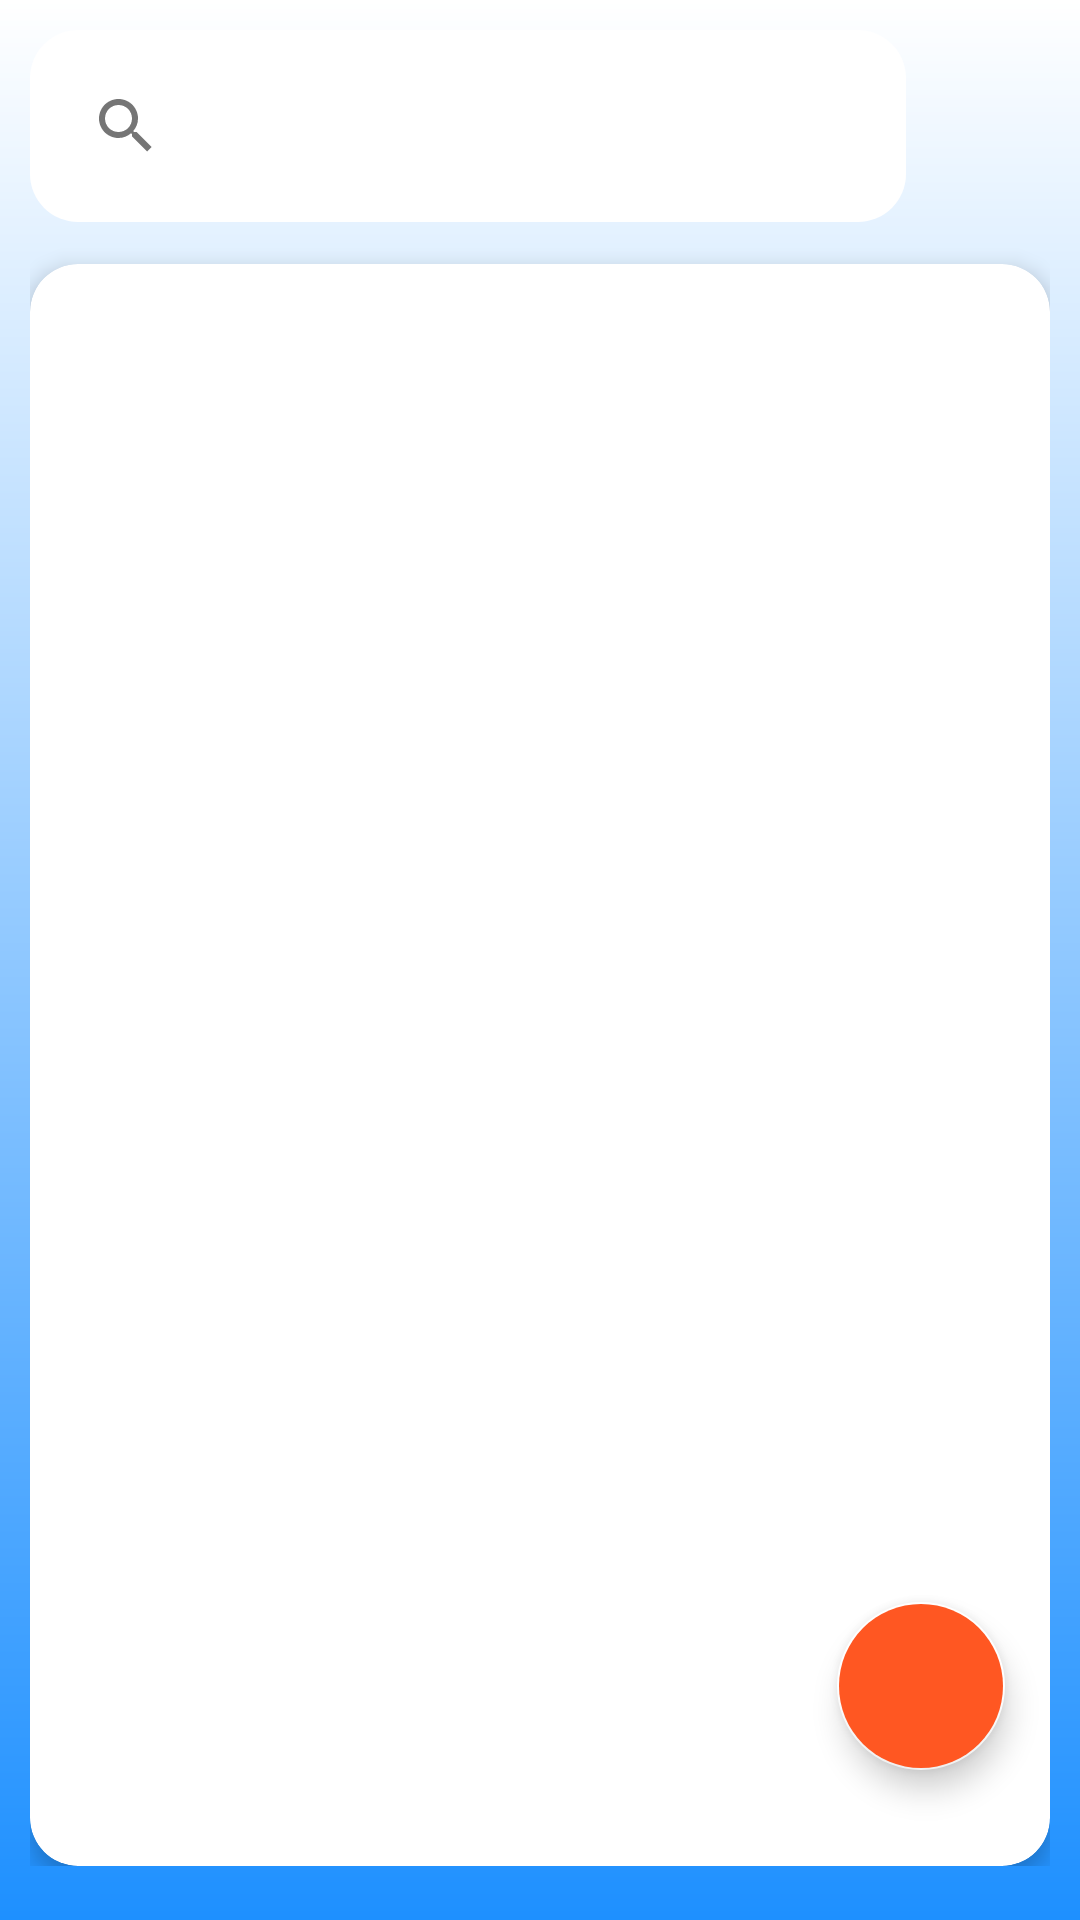

Reconstruct the res/layout file that produces this screen, plus the resources it refers to.
<!-- AndroidManifest.xml: application theme Theme.BlueGreen -->
<!-- res/layout/fragment_inventory.xml -->
<?xml version="1.0" encoding="utf-8"?>
<androidx.coordinatorlayout.widget.CoordinatorLayout xmlns:android="http://schemas.android.com/apk/res/android"
    xmlns:app="http://schemas.android.com/apk/res-auto"
    android:id="@+id/inventoryFragmentRoot"
    android:layout_width="match_parent"
    android:layout_height="match_parent"
    android:background="@drawable/gradient_backgroud"
    android:fitsSystemWindows="true"
    android:padding="10dp">

    <LinearLayout
        android:id="@+id/layoutContainer"
        android:layout_width="match_parent"
        android:layout_height="match_parent"
        android:layout_marginBottom="8dp"
        android:orientation="vertical">

        <LinearLayout
            android:layout_width="match_parent"
            android:layout_height="wrap_content"
            android:layout_marginBottom="8dp"
            android:gravity="center_vertical"
            android:orientation="horizontal">

            <androidx.appcompat.widget.SearchView
                android:id="@+id/searchView"
                android:layout_width="0dp"
                android:layout_height="wrap_content"
                android:layout_weight="1"
                android:background="@drawable/search_view_background"
                android:iconifiedByDefault="false"
                android:padding="8dp"
                android:queryHint="Buscar productos"
                android:theme="@style/SearchViewIconTheme" />

            <ImageButton
                android:id="@+id/btnSort"
                android:layout_width="40dp"
                android:layout_height="40dp"
                android:layout_marginStart="8dp"
                android:background="?attr/selectableItemBackgroundBorderless"
                android:contentDescription="Ordenar"
                android:scaleType="centerInside"
                android:src="@drawable/sort" />
        </LinearLayout>

        
        <androidx.cardview.widget.CardView
            android:layout_width="match_parent"
            android:layout_height="0dp"
            android:layout_marginTop="6dp"
            android:layout_weight="1"
            app:cardBackgroundColor="#FFFFFF"
            app:cardCornerRadius="16dp"
            app:cardElevation="4dp">

            <androidx.recyclerview.widget.RecyclerView
                android:id="@+id/recyclerView"
                android:layout_width="match_parent"
                android:layout_height="match_parent"
                android:clipToPadding="false"
                android:padding="4dp"
                android:scrollbars="vertical" />
        </androidx.cardview.widget.CardView>
    </LinearLayout>


    <com.google.android.material.floatingactionbutton.FloatingActionButton
        android:id="@+id/fabAdd"
        android:layout_width="wrap_content"
        android:layout_height="wrap_content"
        android:layout_gravity="bottom|end"
        android:layout_marginEnd="15dp"
        android:layout_marginBottom="40dp"
        android:backgroundTint="#FF5722"
        android:src="@drawable/add"
        android:visibility="visible" />
</androidx.coordinatorlayout.widget.CoordinatorLayout>
<!-- resources referenced by this layout -->
<resources>
  <!-- drawable gradient_backgroud (drawable) -->
  <layer-list xmlns:android="http://schemas.android.com/apk/res/android">
  
      <item>
  
          <shape android:shape="rectangle">
  
              <gradient
                  android:angle="90"
                  android:endColor="#FFFFFF"
                  android:startColor="#1E90FF" />
          </shape>
      </item>
  </layer-list>
  <!-- drawable search_view_background (drawable) -->
  <shape xmlns:android="http://schemas.android.com/apk/res/android"
      android:shape="rectangle">
      <solid android:color="@android:color/white"/>
      <corners android:radius="16dp"/>
      <padding
          android:left="8dp"
          android:top="4dp"
          android:right="8dp"
          android:bottom="4dp"/>
  </shape>
  <style name="SearchViewIconTheme" parent="ThemeOverlay.AppCompat.Light">
          <item name="android:textColorPrimary">@android:color/black</item>
          <item name="android:textColorHint">@android:color/darker_gray</item>
      </style>
  <style name="Theme.BlueGreen" parent="Theme.MaterialComponents.DayNight.NoActionBar">
          <item name="colorPrimary">#501026</item>
          <item name="colorPrimaryVariant">@color/purple_700</item>
          <item name="colorOnPrimary">@color/black</item>
          <item name="colorSecondary">@color/teal_200</item>
          <item name="colorSecondaryVariant">@color/teal_700</item>
          <item name="colorOnSecondary">@color/black</item>
          <item name="android:statusBarColor">#FFFFFF</item>
      </style>
  <color name="purple_700">#4CAF50</color>
  <color name="black">#FF000000</color>
  <color name="teal_200">#FFFFFF</color>
  <color name="teal_700">#FF018786</color>
</resources>
